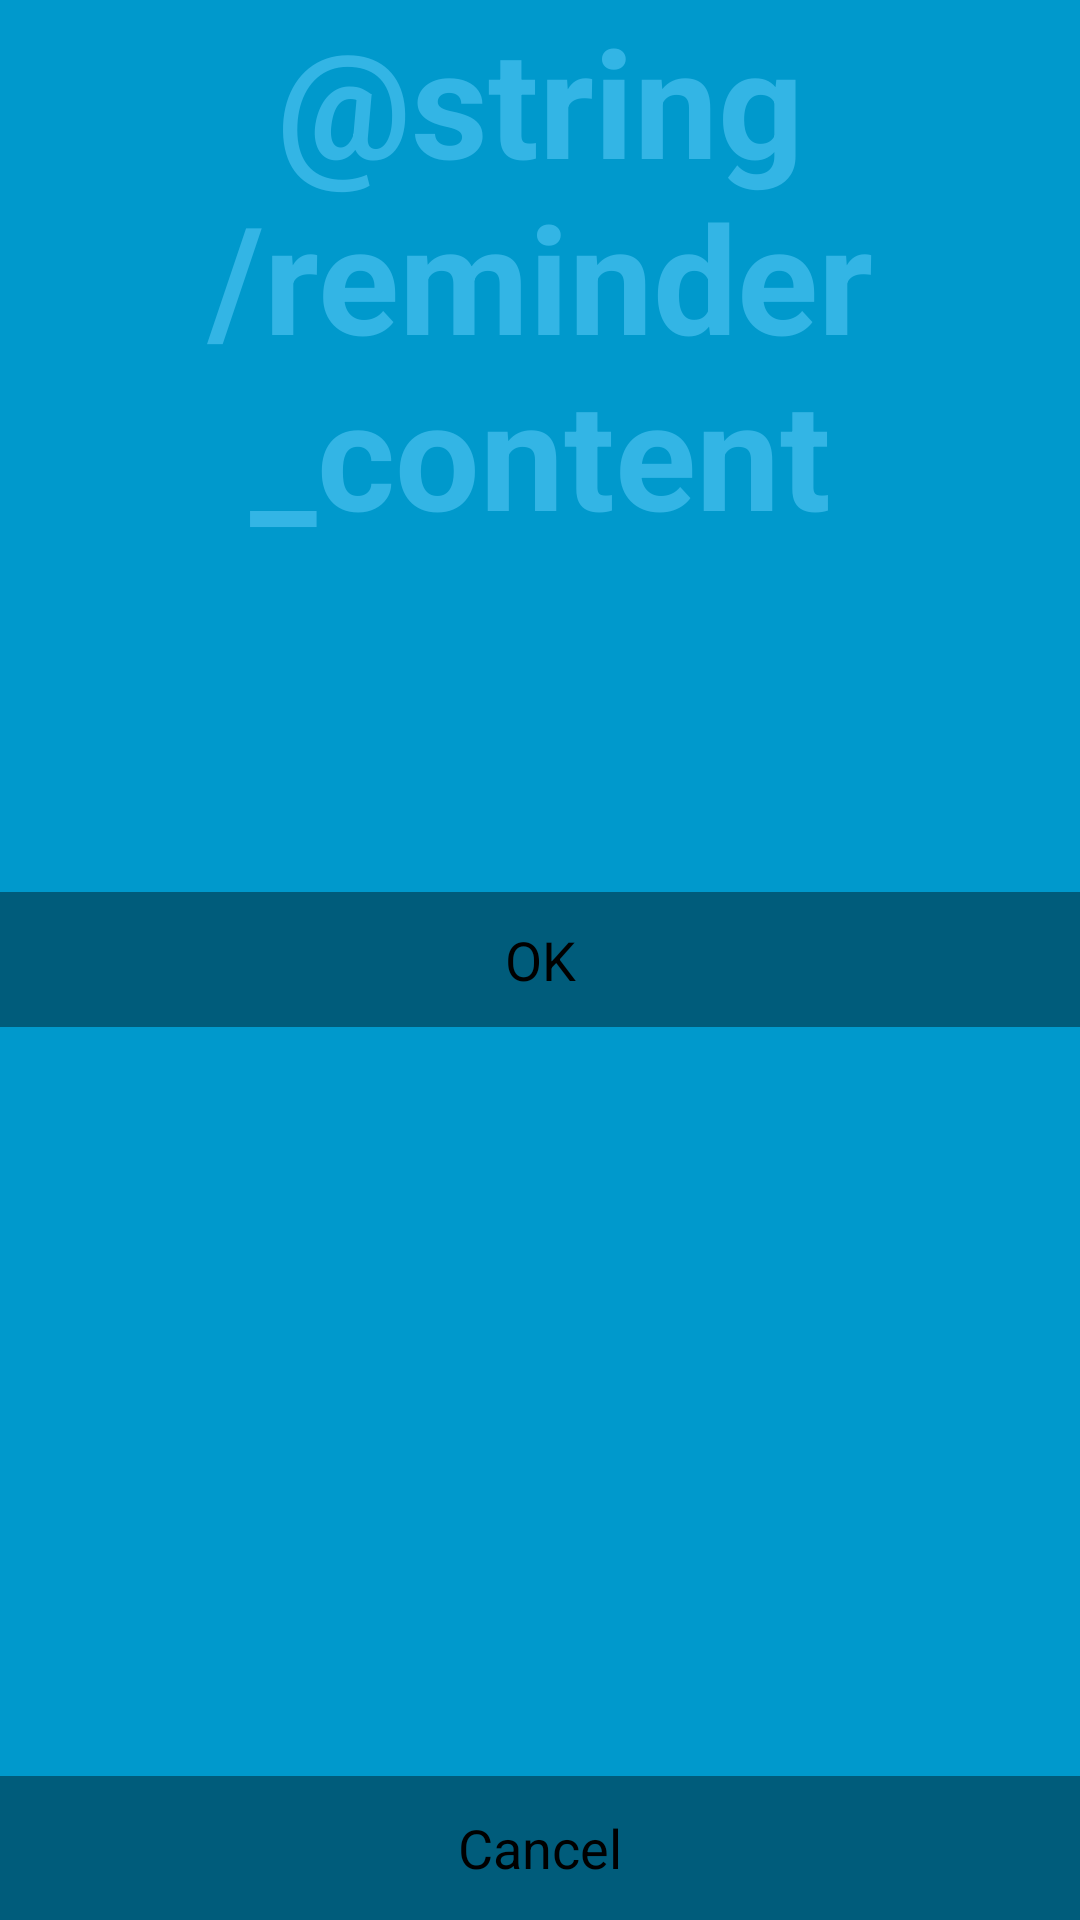

This screen was rendered from an Android layout file. Write that file and the resources it references.
<!-- AndroidManifest.xml: application theme pinktheme -->
<!-- res/layout/activity_reminder.xml -->
<FrameLayout xmlns:android="http://schemas.android.com/apk/res/android"
    xmlns:tools="http://schemas.android.com/tools"
    android:layout_width="match_parent"
    android:layout_height="match_parent"
    android:background="#0099cc"
    tools:context=".ReminderActivity" >

    <TextView
        android:id="@+id/fullscreen_content"
        android:layout_width="match_parent"
        android:layout_height="match_parent"
        android:gravity="center_horizontal"
        android:keepScreenOn="true"
        android:text="@string/reminder_content"
        android:textColor="#33b5e5"
        android:textSize="50sp"
        android:textStyle="bold" />

    <FrameLayout
        android:layout_width="match_parent"
        android:layout_height="match_parent"
        android:fitsSystemWindows="true" >

        <LinearLayout
            android:id="@+id/fullscreen_content_controls"
            style="?buttonBarStyle"
            android:layout_width="match_parent"
            android:layout_height="wrap_content"
            android:layout_gravity="bottom|center_horizontal"
            android:background="@color/black_overlay"
            android:orientation="horizontal"
            tools:ignore="UselessParent" >

            <Button
                android:id="@+id/Cancel"
                style="?buttonBarButtonStyle"
                android:layout_width="0dp"
                android:layout_height="wrap_content"
                android:layout_weight="1"
                android:text="Cancel" />
        </LinearLayout>

        <LinearLayout
            android:id="@+id/fullscreen_content_controls2"
            style="?buttonBarStyle"
            android:layout_width="match_parent"
            android:layout_height="45dp"
            android:layout_gravity="center_vertical|center_horizontal"
            android:background="@color/black_overlay"
            android:orientation="horizontal"
            tools:ignore="UselessParent" >

            <Space
                android:id="@+id/Space1"
                android:layout_width="wrap_content"
                android:layout_height="wrap_content"
                android:layout_gravity="fill_vertical" />

            <Button
                android:id="@+id/ok"
                style="?buttonBarButtonStyle"
                android:layout_width="match_parent"
                android:layout_height="wrap_content"
                android:onClick="goMain"
                android:text="OK" />
        </LinearLayout>
    </FrameLayout>

</FrameLayout>
<!-- resources referenced by this layout -->
<resources>
  <color name="black_overlay">#66000000</color>
  <string name="reminder_content">Please complete your diary!</string>
  <style name="pinktheme" parent="@style/_pinktheme" />
  <style name="AutoCompleteTextViewpinktheme" parent="android:Widget.Holo.Light.AutoCompleteTextView">
        <item name="android:dropDownSelector">@drawable/pinktheme_list_selector_holo_light</item>
  	    <item name="android:background">@drawable/pinktheme_edit_text_holo_light</item>
    </style>
  <style name="Buttonpinktheme" parent="android:Widget.Holo.Light.Button">
  	  <item name="android:background">@drawable/pinktheme_btn_default_holo_light</item>
    </style>
  <style name="ImageButtonpinktheme" parent="android:Widget.Holo.Light.ImageButton">
  	  <item name="android:background">@drawable/pinktheme_btn_default_holo_light</item>
    </style>
  <style name="Spinnerpinktheme" parent="android:Widget.Holo.Light.Spinner">
        <item name="android:background">@drawable/pinktheme_spinner_background_holo_light</item>
        <item name="android:dropDownSelector">@drawable/pinktheme_list_selector_holo_light</item>
    </style>
  <style name="ProgressBarpinktheme" parent="android:Widget.Holo.Light.ProgressBar.Horizontal">
        <item name="android:progressDrawable">@drawable/pinktheme_progress_horizontal_holo_light</item>
        <item name="android:indeterminateDrawable">@drawable/pinktheme_progress_indeterminate_horizontal_holo_light</item>
    </style>
  <style name="SeekBarpinktheme" parent="android:Widget.Holo.Light.SeekBar">
        <item name="android:progressDrawable">@drawable/pinktheme_scrubber_progress_horizontal_holo_light</item>
        <item name="android:indeterminateDrawable">@drawable/pinktheme_scrubber_progress_horizontal_holo_light</item>
        <item name="android:thumb">@drawable/pinktheme_scrubber_control_selector_holo_light</item>
    </style>
  <style name="RatingBarpinktheme" parent="android:Widget.Holo.Light.RatingBar">
        <item name="android:progressDrawable">@drawable/pinktheme_ratingbar_full_holo_light</item>
        <item name="android:indeterminateDrawable">@drawable/pinktheme_ratingbar_full_holo_light</item>
    </style>
  <style name="RatingBarBigpinktheme" parent="android:Widget.Holo.Light.RatingBar.Indicator">
        <item name="android:progressDrawable">@drawable/pinktheme_ratingbar_holo_light</item>
        <item name="android:indeterminateDrawable">@drawable/pinktheme_ratingbar_holo_light</item>
    </style>
  <style name="RatingBarSmallpinktheme" parent="android:Widget.Holo.Light.RatingBar.Small">
        <item name="android:progressDrawable">@drawable/pinktheme_ratingbar_small_holo_light</item>
        <item name="android:indeterminateDrawable">@drawable/pinktheme_ratingbar_small_holo_light</item>
    </style>
  <style name="Togglepinktheme" parent="android:Widget.Holo.Light.Button.Toggle">
        <item name="android:background">@drawable/pinktheme_btn_toggle_holo_light</item>
    </style>
  <!-- drawable pinktheme_activated_background_holo_light (drawable) -->
  <?xml version="1.0" encoding="utf-8"?>
  <selector xmlns:android="http://schemas.android.com/apk/res/android">
      <item android:state_activated="true" android:drawable="@drawable/pinktheme_list_activated_holo" />
      <item android:drawable="@android:color/transparent" />
  </selector>
  <!-- drawable pinktheme_list_selector_background_transition_holo_light (drawable) -->
  <?xml version="1.0" encoding="utf-8"?>
  <transition xmlns:android="http://schemas.android.com/apk/res/android">
      <item android:drawable="@drawable/pinktheme_list_pressed_holo_light"  />
      <item android:drawable="@drawable/pinktheme_list_longpressed_holo"  />
  </transition>
</resources>
